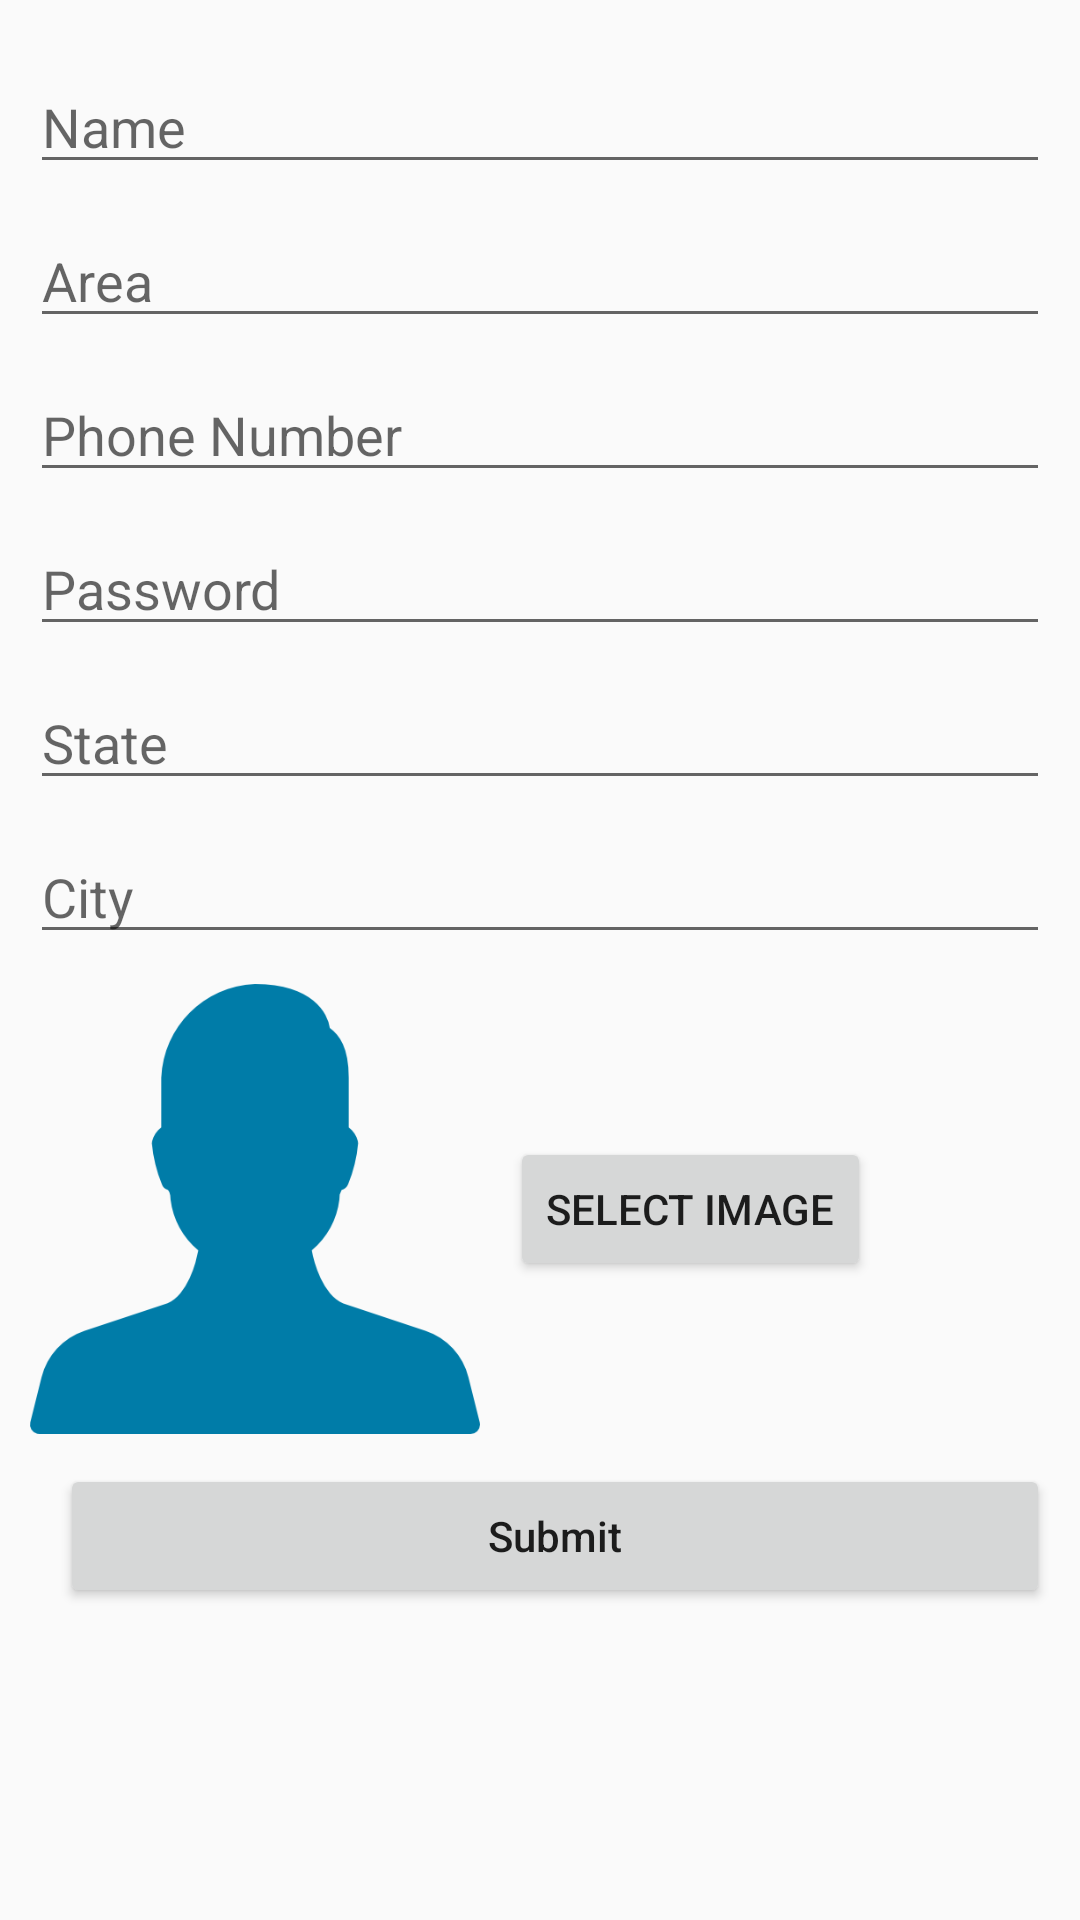

Reconstruct the res/layout file that produces this screen, plus the resources it refers to.
<!-- AndroidManifest.xml: application theme AppTheme -->
<!-- res/layout/activity_sign_up.xml -->
<?xml version="1.0" encoding="utf-8"?>
<androidx.constraintlayout.widget.ConstraintLayout xmlns:android="http://schemas.android.com/apk/res/android"
    xmlns:app="http://schemas.android.com/apk/res-auto"
    xmlns:tools="http://schemas.android.com/tools"
    android:layout_width="match_parent"
    android:layout_height="match_parent"
    android:padding="10dp"
    tools:context=".activity.SignUpActivity">

    <androidx.appcompat.widget.AppCompatEditText
        android:id="@+id/nameET"
        android:layout_width="match_parent"
        android:layout_height="wrap_content"
        android:layout_marginTop="10dp"
        android:hint="Name"
        android:imeOptions="actionNext"
        android:singleLine="true"
        app:layout_constraintEnd_toEndOf="parent"
        app:layout_constraintStart_toStartOf="parent"
        app:layout_constraintTop_toTopOf="parent" />

    <androidx.appcompat.widget.AppCompatEditText
        android:id="@+id/areaET"
        android:layout_width="match_parent"
        android:layout_height="wrap_content"
        android:layout_marginTop="10dp"
        android:hint="Area"
        android:imeOptions="actionNext"
        android:singleLine="true"
        app:layout_constraintEnd_toEndOf="parent"
        app:layout_constraintStart_toStartOf="parent"
        app:layout_constraintTop_toBottomOf="@+id/nameET" />

    <androidx.appcompat.widget.AppCompatEditText
        android:id="@+id/phoneNumberET"
        android:layout_width="match_parent"
        android:layout_height="wrap_content"
        android:layout_marginTop="10dp"
        android:hint="Phone Number"
        android:imeOptions="actionNext"
        android:inputType="number"
        android:singleLine="true"
        app:layout_constraintEnd_toEndOf="parent"
        app:layout_constraintStart_toStartOf="parent"
        app:layout_constraintTop_toBottomOf="@+id/areaET" />

    <androidx.appcompat.widget.AppCompatEditText
        android:id="@+id/passwordET"
        android:layout_width="match_parent"
        android:layout_height="wrap_content"
        android:layout_marginTop="10dp"
        android:hint="Password"
        android:imeOptions="actionNext"
        android:inputType="textPassword"
        android:singleLine="true"
        app:layout_constraintEnd_toEndOf="parent"
        app:layout_constraintStart_toStartOf="parent"
        app:layout_constraintTop_toBottomOf="@+id/phoneNumberET" />

    <androidx.appcompat.widget.AppCompatEditText
        android:id="@+id/stateET"
        android:layout_width="match_parent"
        android:layout_height="wrap_content"
        android:layout_marginTop="10dp"
        android:hint="State"
        android:imeOptions="actionNext"
        android:singleLine="true"
        app:layout_constraintEnd_toEndOf="parent"
        app:layout_constraintStart_toStartOf="parent"
        app:layout_constraintTop_toBottomOf="@+id/passwordET" />

    <androidx.appcompat.widget.AppCompatEditText
        android:id="@+id/cityET"
        android:layout_width="match_parent"
        android:layout_height="wrap_content"
        android:layout_marginTop="10dp"
        android:hint="City"
        android:imeOptions="actionDone"
        android:singleLine="true"
        app:layout_constraintEnd_toEndOf="parent"
        app:layout_constraintStart_toStartOf="parent"
        app:layout_constraintTop_toBottomOf="@+id/stateET" />

    <androidx.appcompat.widget.AppCompatImageView
        android:id="@+id/profileIV"
        android:layout_width="150dp"
        android:layout_height="150dp"
        android:layout_marginTop="10dp"
        android:src="@drawable/user_blue"
        app:layout_constraintStart_toStartOf="parent"
        app:layout_constraintTop_toBottomOf="@+id/cityET" />

    <Button
        android:id="@+id/selectImageBT"
        android:layout_width="wrap_content"
        android:layout_height="wrap_content"
        android:layout_marginStart="10dp"
        android:text="Select Image"
        app:layout_constraintBottom_toBottomOf="@+id/profileIV"
        app:layout_constraintStart_toEndOf="@+id/profileIV"
        app:layout_constraintTop_toTopOf="@+id/profileIV" />

    <Button
        android:id="@+id/submitBT"
        android:layout_width="match_parent"
        android:layout_height="wrap_content"
        android:layout_marginStart="10dp"
        android:layout_marginTop="10dp"
        android:text="Submit"
        android:textAllCaps="false"
        app:layout_constraintEnd_toEndOf="parent"
        app:layout_constraintStart_toStartOf="parent"
        app:layout_constraintTop_toBottomOf="@+id/profileIV" />

</androidx.constraintlayout.widget.ConstraintLayout>
<!-- resources referenced by this layout -->
<resources>
  <!-- drawable user_blue: png bitmap (drawable, 8132 bytes) -->
  <style name="AppTheme" parent="Theme.AppCompat.Light.DarkActionBar">
          
          <item name="colorPrimary">@color/colorPrimary</item>
          <item name="colorPrimaryDark">@color/colorPrimaryDark</item>
          <item name="colorAccent">@color/colorAccent</item>
      </style>
  <color name="colorPrimary">#6200EE</color>
  <color name="colorPrimaryDark">#3700B3</color>
  <color name="colorAccent">#03DAC5</color>
</resources>
